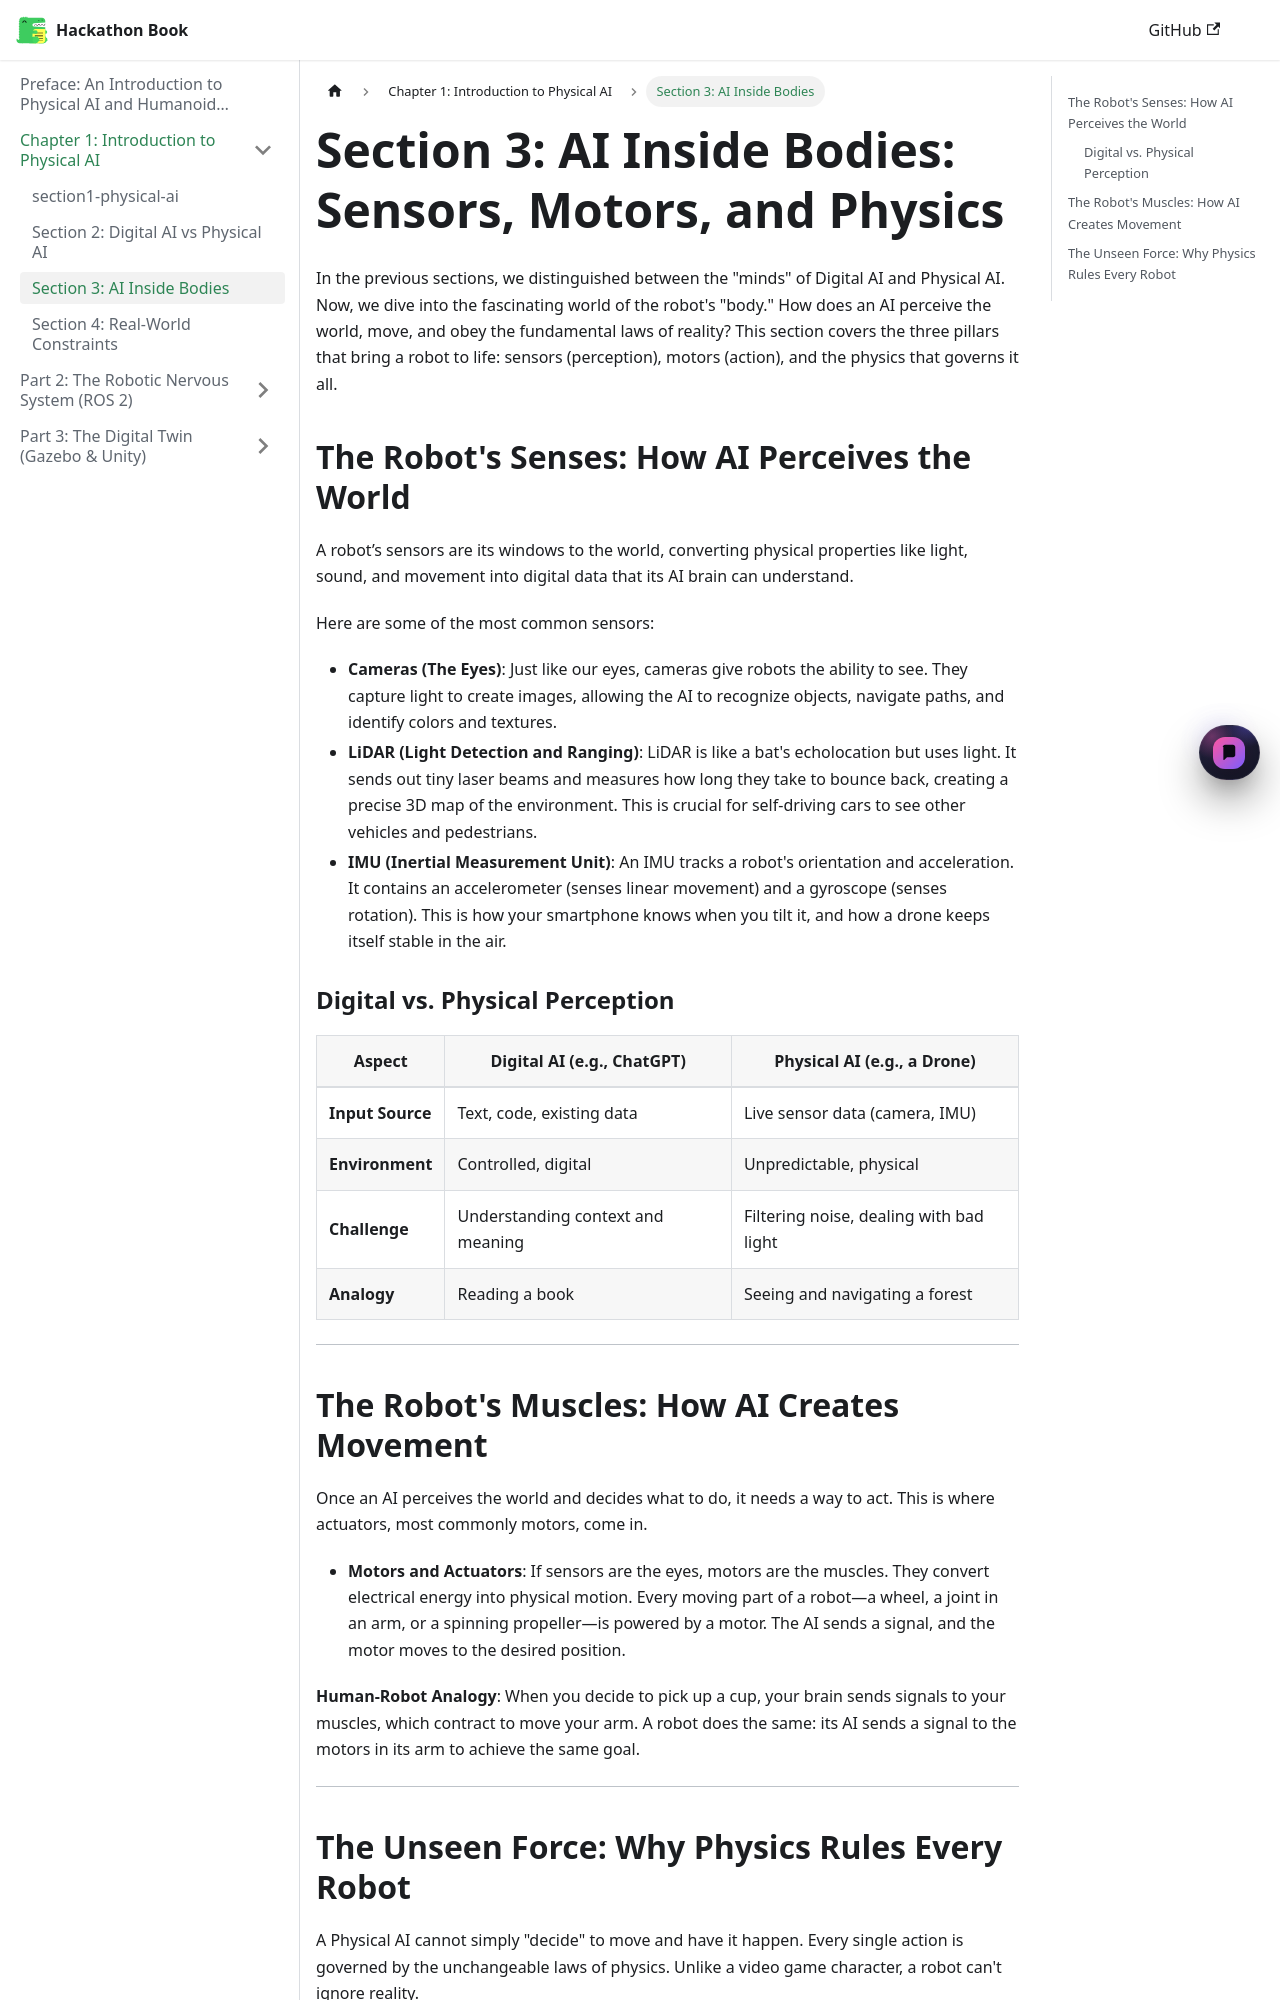

repository: Syed-muhammad-huzaifa/hackathon · page: docs/chapter1/section3-ai-in-bodies/index.html · generator: docusaurus

---
title: 'Section 3: AI Inside Bodies'
---

# Section 3: AI Inside Bodies: Sensors, Motors, and Physics

In the previous sections, we distinguished between the "minds" of Digital AI and Physical AI. Now, we dive into the fascinating world of the robot's "body." How does an AI perceive the world, move, and obey the fundamental laws of reality? This section covers the three pillars that bring a robot to life: sensors (perception), motors (action), and the physics that governs it all.

## The Robot's Senses: How AI Perceives the World

A robot’s sensors are its windows to the world, converting physical properties like light, sound, and movement into digital data that its AI brain can understand.

Here are some of the most common sensors:

*   **Cameras (The Eyes)**: Just like our eyes, cameras give robots the ability to see. They capture light to create images, allowing the AI to recognize objects, navigate paths, and identify colors and textures.
*   **LiDAR (Light Detection and Ranging)**: LiDAR is like a bat's echolocation but uses light. It sends out tiny laser beams and measures how long they take to bounce back, creating a precise 3D map of the environment. This is crucial for self-driving cars to see other vehicles and pedestrians.
*   **IMU (Inertial Measurement Unit)**: An IMU tracks a robot's orientation and acceleration. It contains an accelerometer (senses linear movement) and a gyroscope (senses rotation). This is how your smartphone knows when you tilt it, and how a drone keeps itself stable in the air.

### Digital vs. Physical Perception

| Aspect | Digital AI (e.g., ChatGPT) | Physical AI (e.g., a Drone) |
|---|---|---|
| **Input Source** | Text, code, existing data | Live sensor data (camera, IMU) |
| **Environment** | Controlled, digital | Unpredictable, physical |
| **Challenge** | Understanding context and meaning | Filtering noise, dealing with bad light |
| **Analogy** | Reading a book | Seeing and navigating a forest |

---

## The Robot's Muscles: How AI Creates Movement

Once an AI perceives the world and decides what to do, it needs a way to act. This is where actuators, most commonly motors, come in.

*   **Motors and Actuators**: If sensors are the eyes, motors are the muscles. They convert electrical energy into physical motion. Every moving part of a robot—a wheel, a joint in an arm, or a spinning propeller—is powered by a motor. The AI sends a signal, and the motor moves to the desired position.

**Human-Robot Analogy**: When you decide to pick up a cup, your brain sends signals to your muscles, which contract to move your arm. A robot does the same: its AI sends a signal to the motors in its arm to achieve the same goal.

---
